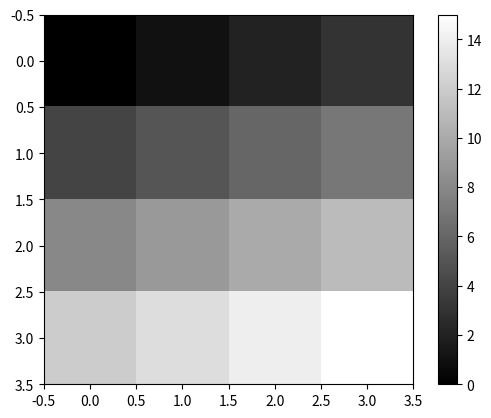

This figure's Python source: (Note: this script raises an exception after producing the figure.)
import numpy as np

# import module
import matplotlib.pyplot as plt

# graph
"""
x = np.linspace(0,2*np.pi)
y = np.sin(x)
plt.plot(x,y)
plt.show()
"""

# graph design
"""
x = np.linspace(0,2*np.pi)
y_sin = np.sin(x)
y_cos = np.cos(x)
plt.xlabel('x val')
plt.ylabel('y val')
plt.title('sin / cos')
plt.plot(x,y_sin, label="sin")
plt.plot(x,y_cos, label="cos", linestyle="dashed")
plt.legend()
plt.show()
"""

# scatter
"""    
x_1 = np.random.rand(100) - 1
y_1 = np.random.rand(100)
x_2 = np.random.rand(100)
y_2 = np.random.rand(100)
plt.scatter(x_1,y_1, marker='+')
plt.scatter(x_2,y_2, marker='x')
plt.show()
"""

# image show

img = np.array([[0,1,2,3],
                [4,5,6,7],
                [8,9,10,11],
                [12,13,14,15]])
plt.imshow(img,"gray")
plt.colorbar()
plt.show()

img = plt.imread("Symbol.png")
plt.imshow(img)
plt.show()
